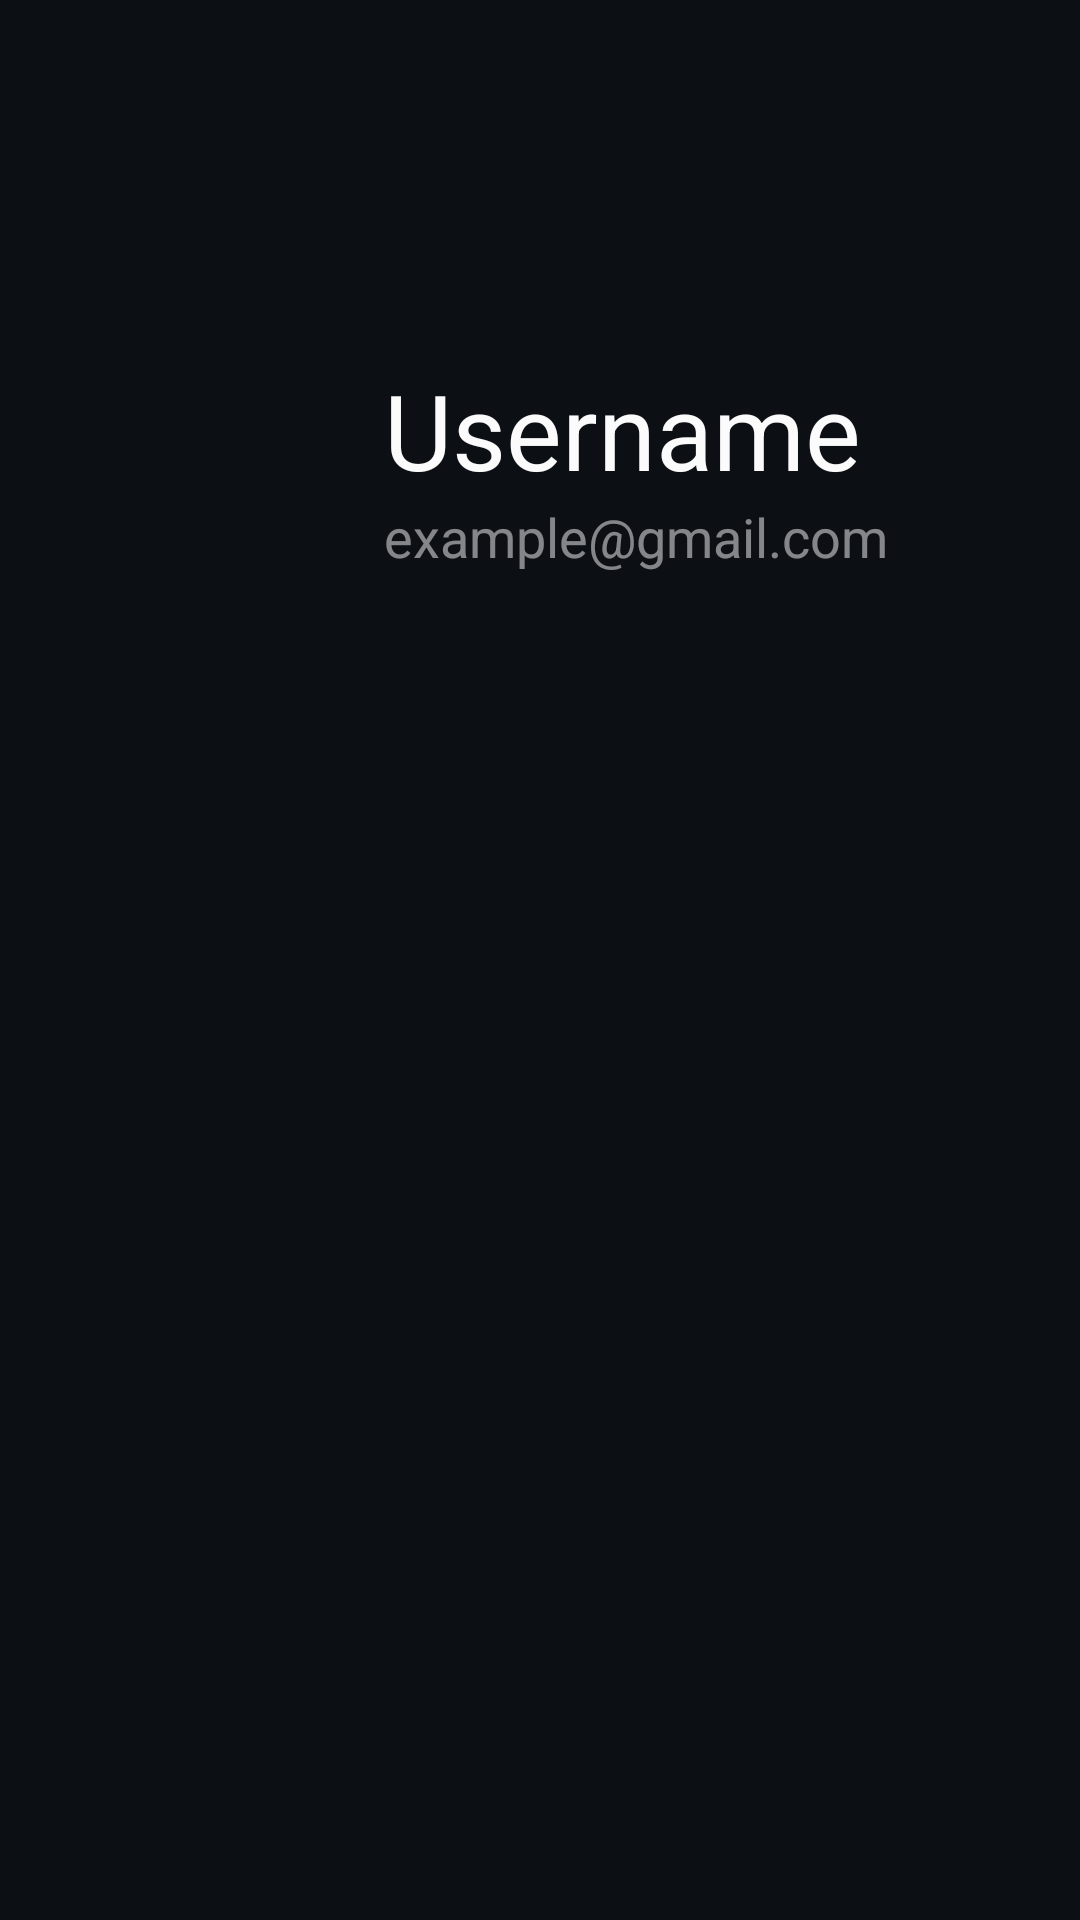

Here is an Android app screen rendered from its layout file. Give the layout XML and the strings, colors and styles it references.
<!-- AndroidManifest.xml: application theme Theme.CoffeeShop -->
<!-- res/layout/fragment_profile.xml -->
<?xml version="1.0" encoding="utf-8"?>
<androidx.constraintlayout.widget.ConstraintLayout xmlns:android="http://schemas.android.com/apk/res/android"
    xmlns:tools="http://schemas.android.com/tools"
    android:layout_width="match_parent"
    android:layout_height="match_parent"
    xmlns:app="http://schemas.android.com/apk/res-auto"
    android:fitsSystemWindows="true"
    android:background="@color/mainColor"
    tools:context=".ProfileFragment">

    4

    <com.google.android.material.imageview.ShapeableImageView
        android:id="@+id/shapeableImageView"
        android:layout_width="85dp"
        android:layout_height="85dp"
        android:layout_marginStart="16dp"
        android:layout_marginTop="120dp"
        android:src="@drawable/ic_launcher_background"
        app:layout_constraintStart_toStartOf="parent"
        app:layout_constraintTop_toTopOf="parent"
        app:shapeAppearance="@style/ShapeAppearanceOverlay.App.CornerCircle">

    </com.google.android.material.imageview.ShapeableImageView>

    <TextView
        android:id="@+id/textView7"
        android:layout_width="wrap_content"
        android:layout_height="wrap_content"
        android:layout_marginStart="27dp"
        android:layout_marginTop="120dp"
        android:text="Username"
        android:textColor="@color/textColor"
        android:textSize="35sp"
        app:layout_constraintStart_toEndOf="@+id/shapeableImageView"
        app:layout_constraintTop_toTopOf="parent"></TextView>

    <TextView
        android:id="@+id/textView6"
        android:layout_width="wrap_content"
        android:layout_height="wrap_content"
        android:layout_marginStart="27dp"
        android:text="example@gmail.com"
        android:textColor="#81FBFBFB"
        android:textSize="18sp"
        app:layout_constraintStart_toEndOf="@+id/shapeableImageView"
        app:layout_constraintTop_toBottomOf="@+id/textView7"></TextView>

</androidx.constraintlayout.widget.ConstraintLayout>
<!-- resources referenced by this layout -->
<resources>
  <color name="mainColor">#0c1015</color>
  <color name="textColor">#fbfbfb</color>
  <style name="ShapeAppearanceOverlay.App.CornerCircle" parent="">
          <item name="cornerSize">50%</item>
      </style>
  <style name="Theme.CoffeeShop" parent="Theme.MaterialComponents.DayNight.NoActionBar">
          
          <item name="colorPrimary">@color/purple_500</item>
          <item name="colorPrimaryVariant">@color/mainColor</item>
          <item name="colorOnPrimary">@color/white</item>
          
          <item name="colorSecondary">@color/teal_200</item>
          <item name="colorSecondaryVariant">@color/teal_700</item>
          <item name="colorOnSecondary">@color/black</item>
          
          <item name="android:windowTranslucentStatus">true</item>
  
      </style>
  <color name="purple_500">#d27843</color>
  <color name="white">#FFFFFFFF</color>
  <color name="teal_200">#F10E0E</color>
  <color name="teal_700">#FF018786</color>
  <color name="black">#FF000000</color>
</resources>
